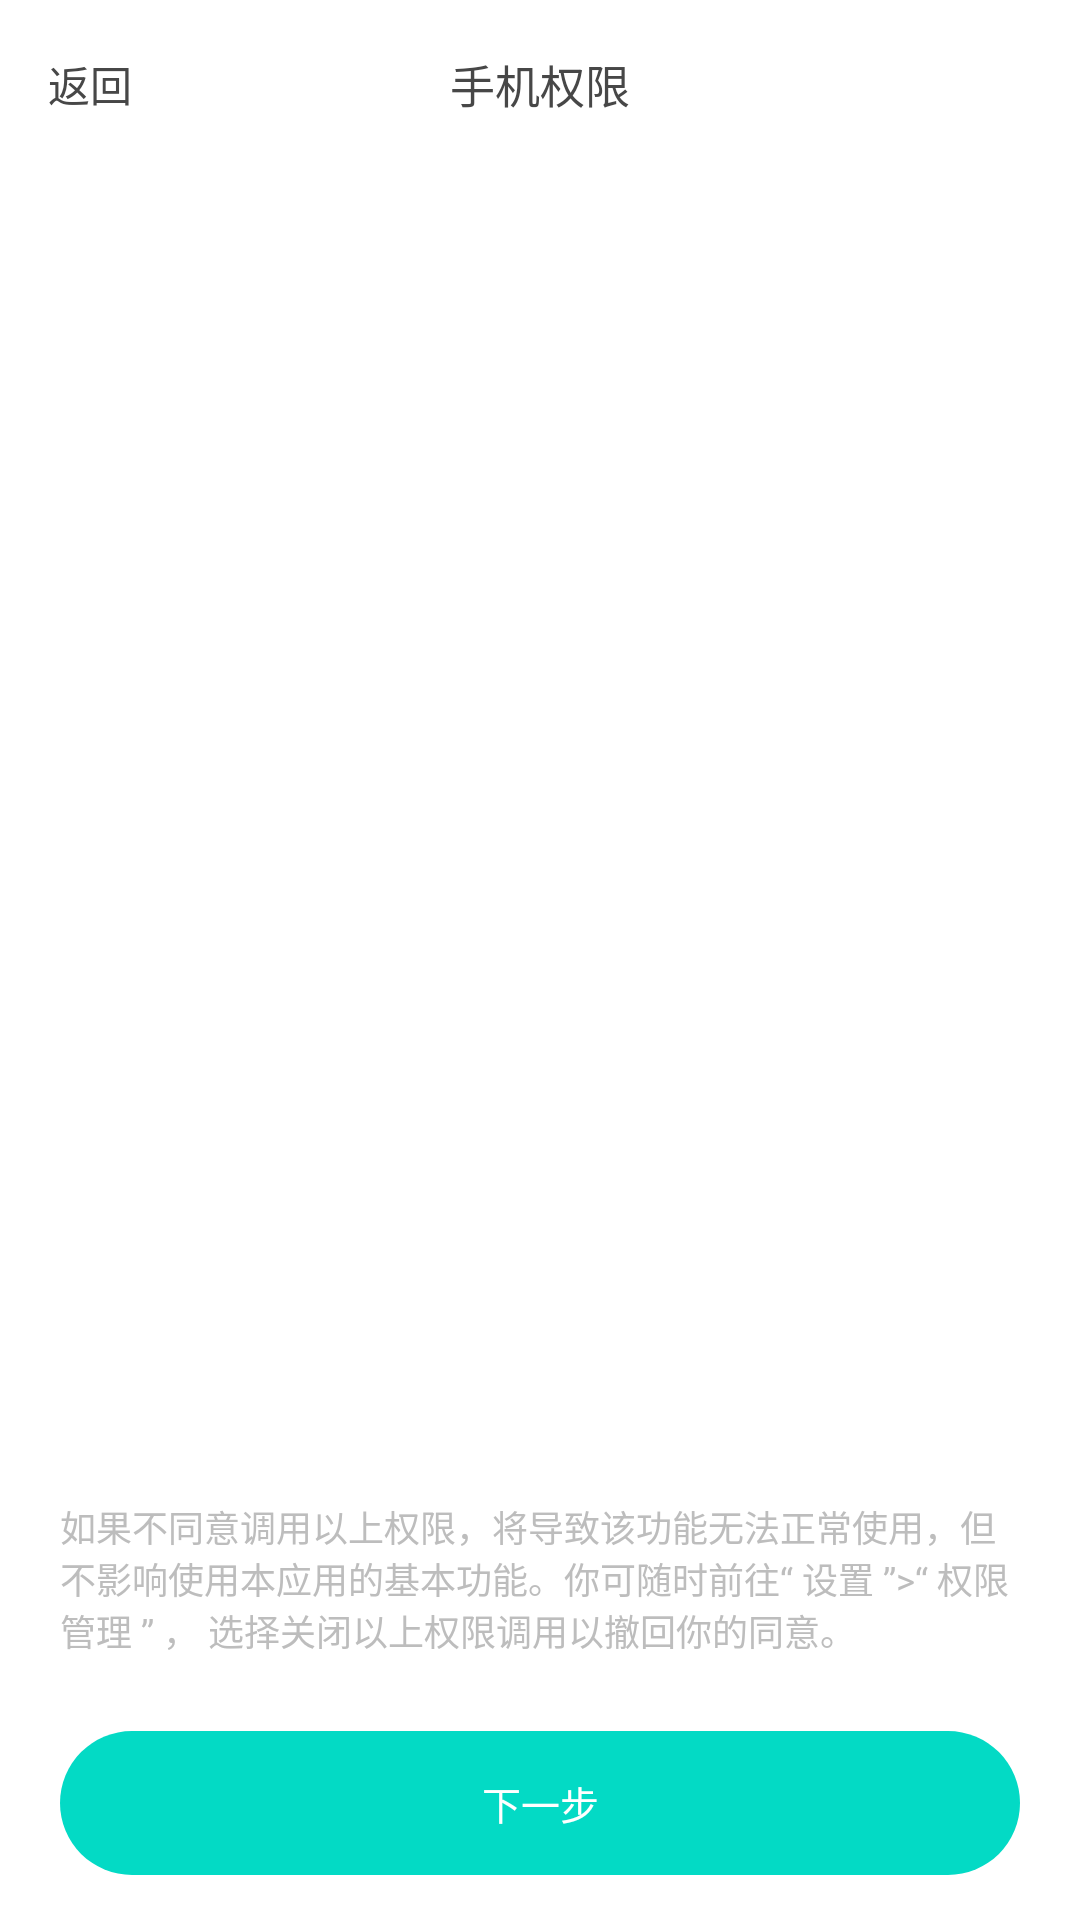

Here is an Android app screen rendered from its layout file. Give the layout XML and the strings, colors and styles it references.
<!-- AndroidManifest.xml: activity theme Permission.AppTheme.NoTitle -->
<!-- res/layout/activity_permission_require.xml -->
<?xml version="1.0" encoding="utf-8"?>
<androidx.coordinatorlayout.widget.CoordinatorLayout
    xmlns:android="http://schemas.android.com/apk/res/android"
    xmlns:app="http://schemas.android.com/apk/res-auto"
    xmlns:tools="http://schemas.android.com/tools"
    android:layout_width="match_parent"
    android:layout_height="match_parent"
    android:background="#fff">
    <com.google.android.material.appbar.AppBarLayout
        android:layout_width="match_parent"
        android:layout_height="wrap_content"
        android:background="#0000"
        android:elevation="0dp"
        app:elevation="0dp">
        <androidx.appcompat.widget.Toolbar
            android:id="@+id/toolbar"
            android:layout_width="match_parent"
            android:layout_height="wrap_content">
            <TextView
                android:layout_width="wrap_content"
                android:layout_height="wrap_content"
                android:textColor="#474747"
                android:text="返回"
                android:drawableLeft="@drawable/ic_permission_back_black"
                android:gravity="center_vertical"
                android:onClick="back"
                />
            <TextView
                android:layout_width="wrap_content"
                android:layout_height="wrap_content"
                android:layout_gravity="center"
                android:text="手机权限"
                android:textColor="#474747"
                android:textSize="15sp"/>
        </androidx.appcompat.widget.Toolbar>
    </com.google.android.material.appbar.AppBarLayout>
    <RelativeLayout
        android:layout_width="match_parent"
        android:layout_height="match_parent"
        android:orientation="vertical"
        app:layout_behavior="@string/appbar_scrolling_view_behavior">
        <LinearLayout
            android:id="@+id/permission_require_info"
            android:layout_width="match_parent"
            android:layout_height="wrap_content"
            android:orientation="vertical"
            android:layout_alignParentBottom="true"
            android:paddingHorizontal="20dp"
            android:paddingVertical="15dp">
            <TextView
                android:layout_width="match_parent"
                android:layout_height="wrap_content"
                android:textSize="12sp"
                android:textColor="#bdbdbd"
                android:text="@string/permission_hint"/>
            <Button
                android:id="@+id/permission_require"
                android:layout_width="match_parent"
                android:layout_height="wrap_content"
                android:foreground="?attr/selectableItemBackground"
                android:background="@drawable/shape_permission_btn_primary_radius"
                android:textColor="#fff"
                android:textSize="13sp"
                style="?android:attr/borderlessButtonStyle"
                android:text="下一步"
                android:layout_marginTop="25dp"
                android:onClick="permissionRequire"/>
        </LinearLayout>
        <LinearLayout
            android:id="@+id/permission_app_info"
            android:layout_width="match_parent"
            android:layout_height="match_parent"
            android:orientation="vertical"
            android:layout_above="@id/permission_require_info">
            <LinearLayout
                android:layout_width="match_parent"
                android:layout_height="wrap_content"
                android:orientation="vertical"
                android:gravity="center_horizontal"
                android:paddingVertical="25dp">
                <ImageView
                    android:id="@+id/permission_app_image"
                    android:layout_width="wrap_content"
                    android:layout_height="wrap_content"
                    android:scaleType="centerCrop"/>
                <TextView
                    android:id="@+id/permission_app_name"
                    android:layout_width="wrap_content"
                    android:layout_height="wrap_content"
                    android:layout_marginTop="5dp"
                    android:textColor="#474747"
                    android:textSize="12sp"/>
            </LinearLayout>
            <TextView
                android:id="@+id/permission_app_title"
                android:layout_width="wrap_content"
                android:layout_height="wrap_content"
                android:layout_marginLeft="20dp"
                android:textSize="12sp"
                android:layout_marginBottom="10dp"/>
            <LinearLayout
                android:layout_width="match_parent"
                android:layout_height="match_parent"
                android:paddingVertical="1dp">
                <androidx.recyclerview.widget.RecyclerView
                    android:id="@+id/permission_list"
                    android:layout_width="match_parent"
                    android:layout_height="match_parent"
                    android:overScrollMode="never">
                </androidx.recyclerview.widget.RecyclerView>
            </LinearLayout>
        </LinearLayout>
    </RelativeLayout>
</androidx.coordinatorlayout.widget.CoordinatorLayout>
<!-- resources referenced by this layout -->
<resources>
  <!-- drawable shape_permission_btn_primary_radius (drawable) -->
  <?xml version="1.0" encoding="utf-8"?>
  <shape android:shape="rectangle" xmlns:android="http://schemas.android.com/apk/res/android">
      <solid android:color="?attr/colorAccent"/>
      <corners android:radius="25dp"/>
  </shape>
  <string name="permission_hint">
          如果不同意调用以上权限，将导致该功能无法正常使用，但不影响使用本应用的基本功能。你可随时前往“ 设置 ”&gt;“ 权限管理 ” ， 选择关闭以上权限调用以撤回你的同意。
      </string>
  <style name="Permission.AppTheme.NoTitle" parent="Permission.AppTheme">
          <item name="windowNoTitle">true</item>
          <item name="windowActionBar">false</item>
      </style>
  <style name="Permission.AppTheme" parent="Theme.AppCompat.Light.DarkActionBar">
          
          <item name="colorPrimary">@color/PermissionColorPrimary</item>
          <item name="colorPrimaryDark">@color/PermissionColorPrimaryDark</item>
          <item name="colorAccent">@color/PermissionColorAccent</item>
          <item name="android:textAllCaps">false</item>
      </style>
  <color name="PermissionColorPrimary">#6200EE</color>
  <color name="PermissionColorPrimaryDark">#3700B3</color>
  <color name="PermissionColorAccent">#03DAC5</color>
</resources>
